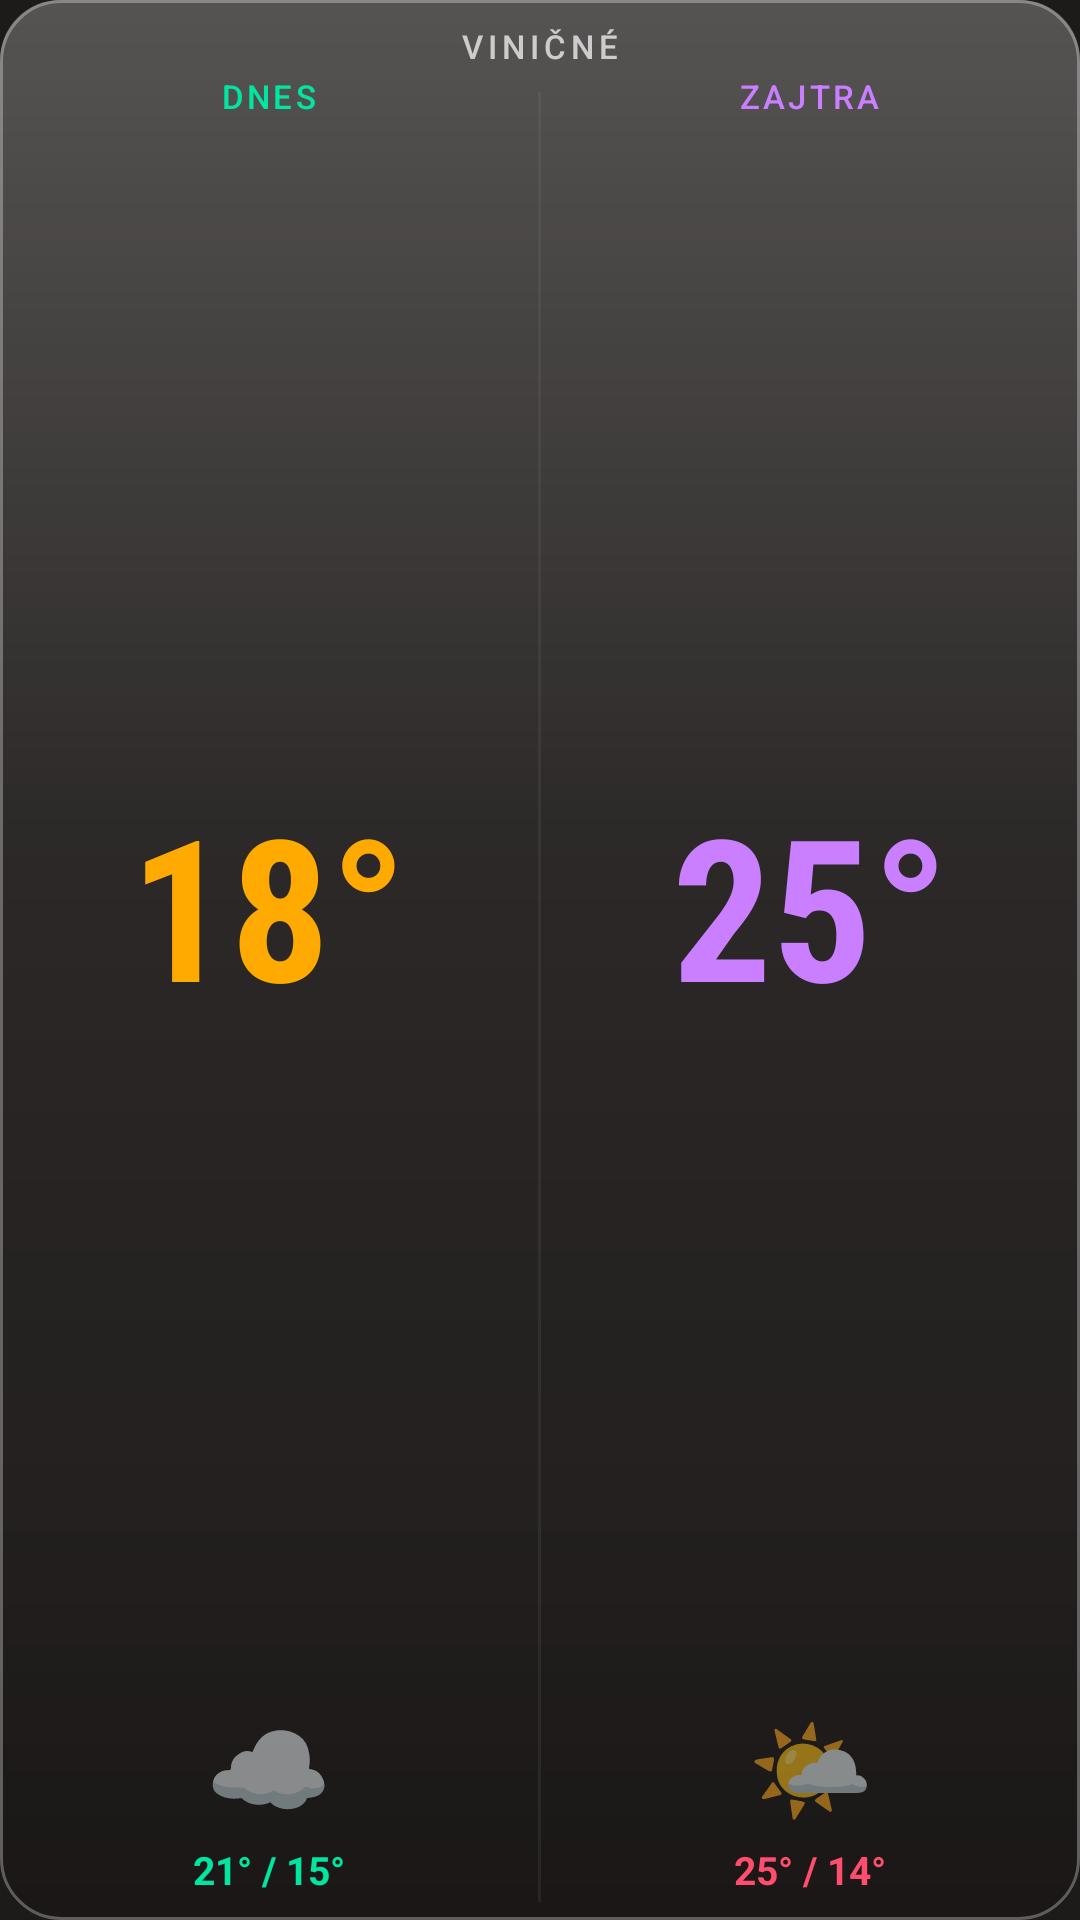

Android layout source for this screen:
<!-- AndroidManifest.xml: application theme Theme.Weather28 -->
<!-- res/layout/widget_dark.xml -->
<?xml version="1.0" encoding="utf-8"?>
<LinearLayout xmlns:android="http://schemas.android.com/apk/res/android"
    android:id="@+id/widget_root"
    android:layout_width="match_parent"
    android:layout_height="match_parent"
    android:orientation="vertical"
    android:background="@drawable/widget_bg_dark">

    <TextView
        android:id="@+id/widget_city"
        android:layout_width="match_parent"
        android:layout_height="wrap_content"
        android:text="VINIČNÉ"
        android:textColor="#cccccc"
        android:textSize="11sp"
        android:textAllCaps="true"
        android:letterSpacing="0.15"
        android:fontFamily="sans-serif-medium"
        android:gravity="center_horizontal"
        android:paddingTop="8dp"
        android:paddingBottom="2dp"/>

    <LinearLayout
        android:layout_width="match_parent"
        android:layout_height="0dp"
        android:layout_weight="1"
        android:orientation="horizontal">

        
        <LinearLayout
            android:layout_width="0dp"
            android:layout_height="match_parent"
            android:layout_weight="1"
            android:orientation="vertical"
            android:gravity="center_horizontal"
            android:paddingStart="6dp"
            android:paddingEnd="6dp"
            android:paddingBottom="8dp">

            <TextView
                android:layout_width="wrap_content"
                android:layout_height="wrap_content"
                android:text="DNES"
                android:textColor="#00e5a0"
                android:textSize="11sp"
                android:textAllCaps="true"
                android:letterSpacing="0.1"
                android:fontFamily="sans-serif-medium"/>

            <TextView
                android:id="@+id/today_temp"
                android:layout_width="wrap_content"
                android:layout_height="0dp"
                android:layout_weight="1"
                android:text="18°"
                android:textColor="#ffaa00"
                android:textSize="66sp"
                android:fontFamily="sans-serif-condensed"
                android:textStyle="bold"
                android:includeFontPadding="false"
                android:gravity="center"/>

            <TextView
                android:id="@+id/today_icon"
                android:layout_width="wrap_content"
                android:layout_height="wrap_content"
                android:text="☁️"
                android:textSize="34sp"
                android:includeFontPadding="false"
                android:gravity="center"/>

            <TextView
                android:id="@+id/today_minmax"
                android:layout_width="wrap_content"
                android:layout_height="wrap_content"
                android:text="21° / 15°"
                android:textColor="#00e5a0"
                android:textSize="13sp"
                android:textStyle="bold"
                android:layout_marginTop="4dp"/>
        </LinearLayout>

        <TextView
            android:layout_width="1dp"
            android:layout_height="match_parent"
            android:background="#22888888"
            android:layout_marginTop="6dp"
            android:layout_marginBottom="6dp"
            android:text=""/>

        
        <LinearLayout
            android:layout_width="0dp"
            android:layout_height="match_parent"
            android:layout_weight="1"
            android:orientation="vertical"
            android:gravity="center_horizontal"
            android:paddingStart="6dp"
            android:paddingEnd="6dp"
            android:paddingBottom="8dp">

            <TextView
                android:layout_width="wrap_content"
                android:layout_height="wrap_content"
                android:text="ZAJTRA"
                android:textColor="#c97fff"
                android:textSize="11sp"
                android:textAllCaps="true"
                android:letterSpacing="0.1"
                android:fontFamily="sans-serif-medium"/>

            <TextView
                android:id="@+id/tomorrow_temp"
                android:layout_width="wrap_content"
                android:layout_height="0dp"
                android:layout_weight="1"
                android:text="25°"
                android:textColor="#c97fff"
                android:textSize="66sp"
                android:fontFamily="sans-serif-condensed"
                android:textStyle="bold"
                android:includeFontPadding="false"
                android:gravity="center"/>

            <TextView
                android:id="@+id/tomorrow_icon"
                android:layout_width="wrap_content"
                android:layout_height="wrap_content"
                android:text="🌤️"
                android:textSize="34sp"
                android:includeFontPadding="false"
                android:gravity="center"/>

            <TextView
                android:id="@+id/tomorrow_minmax"
                android:layout_width="wrap_content"
                android:layout_height="wrap_content"
                android:text="25° / 14°"
                android:textColor="#ff4d6d"
                android:textSize="13sp"
                android:textStyle="bold"
                android:layout_marginTop="4dp"/>
        </LinearLayout>
    </LinearLayout>

    <TextView android:id="@+id/widget_refresh" android:layout_width="0dp" android:layout_height="0dp" android:visibility="gone"/>
    <TextView android:id="@+id/today_desc"    android:layout_width="0dp" android:layout_height="0dp" android:visibility="gone"/>
    <TextView android:id="@+id/tomorrow_desc" android:layout_width="0dp" android:layout_height="0dp" android:visibility="gone"/>
    <TextView android:id="@+id/today_icon_bg" android:layout_width="0dp" android:layout_height="0dp" android:visibility="gone"/>
    <TextView android:id="@+id/tomorrow_icon_bg" android:layout_width="0dp" android:layout_height="0dp" android:visibility="gone"/>
    <TextView android:id="@+id/today_rain"    android:layout_width="0dp" android:layout_height="0dp" android:visibility="gone"/>
    <TextView android:id="@+id/today_wind"    android:layout_width="0dp" android:layout_height="0dp" android:visibility="gone"/>
    <TextView android:id="@+id/tomorrow_rain" android:layout_width="0dp" android:layout_height="0dp" android:visibility="gone"/>
    <TextView android:id="@+id/tomorrow_wind" android:layout_width="0dp" android:layout_height="0dp" android:visibility="gone"/>

</LinearLayout>
<!-- resources referenced by this layout -->
<resources>
  <!-- drawable widget_bg_dark (drawable) -->
  <?xml version="1.0" encoding="utf-8"?>
  <layer-list xmlns:android="http://schemas.android.com/apk/res/android">
      <item>
          <shape android:shape="rectangle">
              <solid android:color="#cc1d1b19"/>
              <corners android:radius="20dp"/>
          </shape>
      </item>
      <item>
          <shape android:shape="rectangle">
              <gradient
                  android:type="linear"
                  android:angle="115"
                  android:startColor="#40FFFFFF"
                  android:centerColor="#0FFFFFFF"
                  android:endColor="#00FFFFFF"
                  android:centerY="0.45"/>
              <corners android:radius="20dp"/>
          </shape>
      </item>
      <item>
          <shape android:shape="rectangle">
              <gradient
                  android:type="linear"
                  android:angle="90"
                  android:startColor="#22000000"
                  android:centerColor="#00000000"
                  android:endColor="#00000000"
                  android:centerY="0.25"/>
              <corners android:radius="20dp"/>
          </shape>
      </item>
      <item>
          <shape android:shape="rectangle">
              <stroke android:width="1dp" android:color="#4DFFFFFF"/>
              <corners android:radius="20dp"/>
          </shape>
      </item>
  </layer-list>
  <style name="Theme.Weather28" parent="Theme.MaterialComponents.DayNight.NoActionBar">
          <item name="colorPrimary">#d97757</item>
          <item name="colorPrimaryVariant">#c9a27a</item>
          <item name="colorOnPrimary">#1d1b19</item>
          <item name="android:windowBackground">#1d1b19</item>
          <item name="android:statusBarColor">#1d1b19</item>
          <item name="android:navigationBarColor">#1d1b19</item>
      </style>
</resources>
